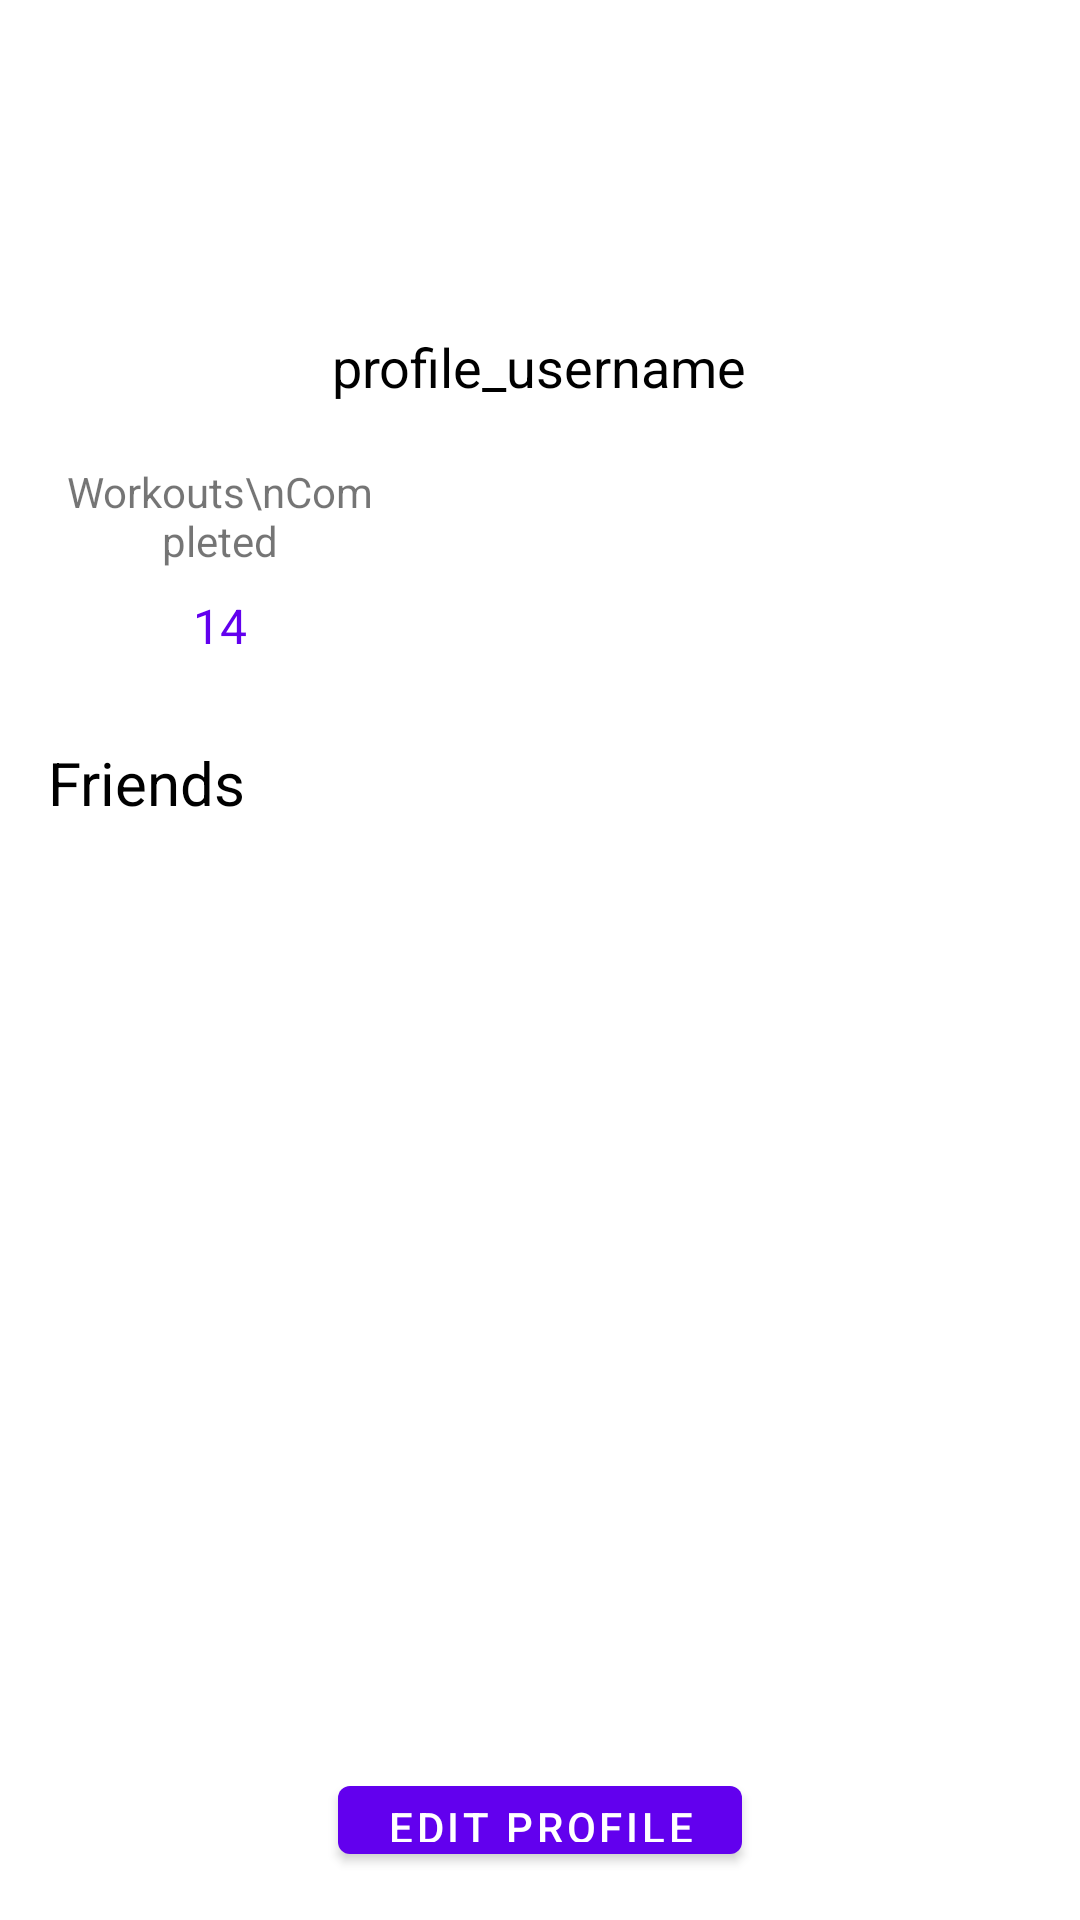

Write the Android layout XML for this screen, with the resource values it uses.
<!-- AndroidManifest.xml: activity theme Theme.Test3.NoActionBar -->
<!-- res/layout/activity_profile.xml -->
<RelativeLayout xmlns:android="http://schemas.android.com/apk/res/android"
    android:layout_width="match_parent"
    android:layout_height="match_parent"
    android:background="#FFFFFF"
    android:padding="16dp">

    <ImageView
        android:id="@+id/profilePicture"
        android:layout_width="80dp"
        android:layout_height="80dp"
        android:layout_alignParentTop="true"
        android:layout_centerHorizontal="true"
        android:src="@drawable/ic_profile_picture" />

    <TextView
        android:id="@+id/profileUsername"
        android:layout_width="wrap_content"
        android:layout_height="wrap_content"
        android:layout_below="@id/profilePicture"
        android:layout_centerHorizontal="true"
        android:layout_marginTop="14dp"
        android:text="profile_username"
        android:textColor="#000000"
        android:textSize="18sp" />

    <LinearLayout
        android:id="@+id/workoutStats"
        android:layout_width="match_parent"
        android:layout_height="wrap_content"
        android:layout_below="@id/profileUsername"
        android:layout_marginTop="16dp"
        android:orientation="horizontal"
        android:weightSum="3">

        <RelativeLayout
            android:layout_width="0dp"
            android:layout_height="wrap_content"
            android:layout_margin="4dp"
            android:layout_weight="1">

            <TextView
                android:id="@+id/workoutsCompletedTitle"
                android:layout_width="wrap_content"
                android:layout_height="wrap_content"
                android:layout_centerHorizontal="true"
                android:gravity="center"
                android:text="Workouts\nCompleted"
                android:textSize="14sp" />

            <TextView
                android:id="@+id/workoutsCompleted"
                android:layout_width="wrap_content"
                android:layout_height="wrap_content"
                android:layout_below="@id/workoutsCompletedTitle"
                android:layout_centerHorizontal="true"
                android:layout_marginTop="8dp"
                android:text="14"
                android:textColor="#6200EE"
                android:textSize="16sp" />
        </RelativeLayout>

    </LinearLayout>

    <TextView
        android:id="@+id/friendsSectionTitle"
        android:layout_width="wrap_content"
        android:layout_height="wrap_content"
        android:layout_below="@id/workoutStats"
        android:layout_marginTop="24dp"
        android:text="Friends"
        android:textColor="#000000"
        android:textSize="20sp" />

    
    <GridView
        android:id="@+id/friendsGrid"
        android:layout_width="361dp"
        android:layout_height="283dp"
        android:layout_below="@id/friendsSectionTitle"
        android:layout_marginTop="16dp"
        android:horizontalSpacing="10dp"
        android:numColumns="2"
        android:stretchMode="columnWidth"
        android:verticalSpacing="10dp" />

    <Button
        android:id="@+id/editProfileButton"
        android:layout_width="wrap_content"
        android:layout_height="wrap_content"
        android:layout_below="@id/friendsGrid"
        android:layout_centerHorizontal="true"
        android:layout_marginTop="16dp"
        android:text="Edit Profile" />

</RelativeLayout>
<!-- resources referenced by this layout -->
<resources>
  <style name="Theme.Test3.NoActionBar">
          <item name="windowActionBar">false</item>
          <item name="windowNoTitle">true</item>
      </style>
</resources>
